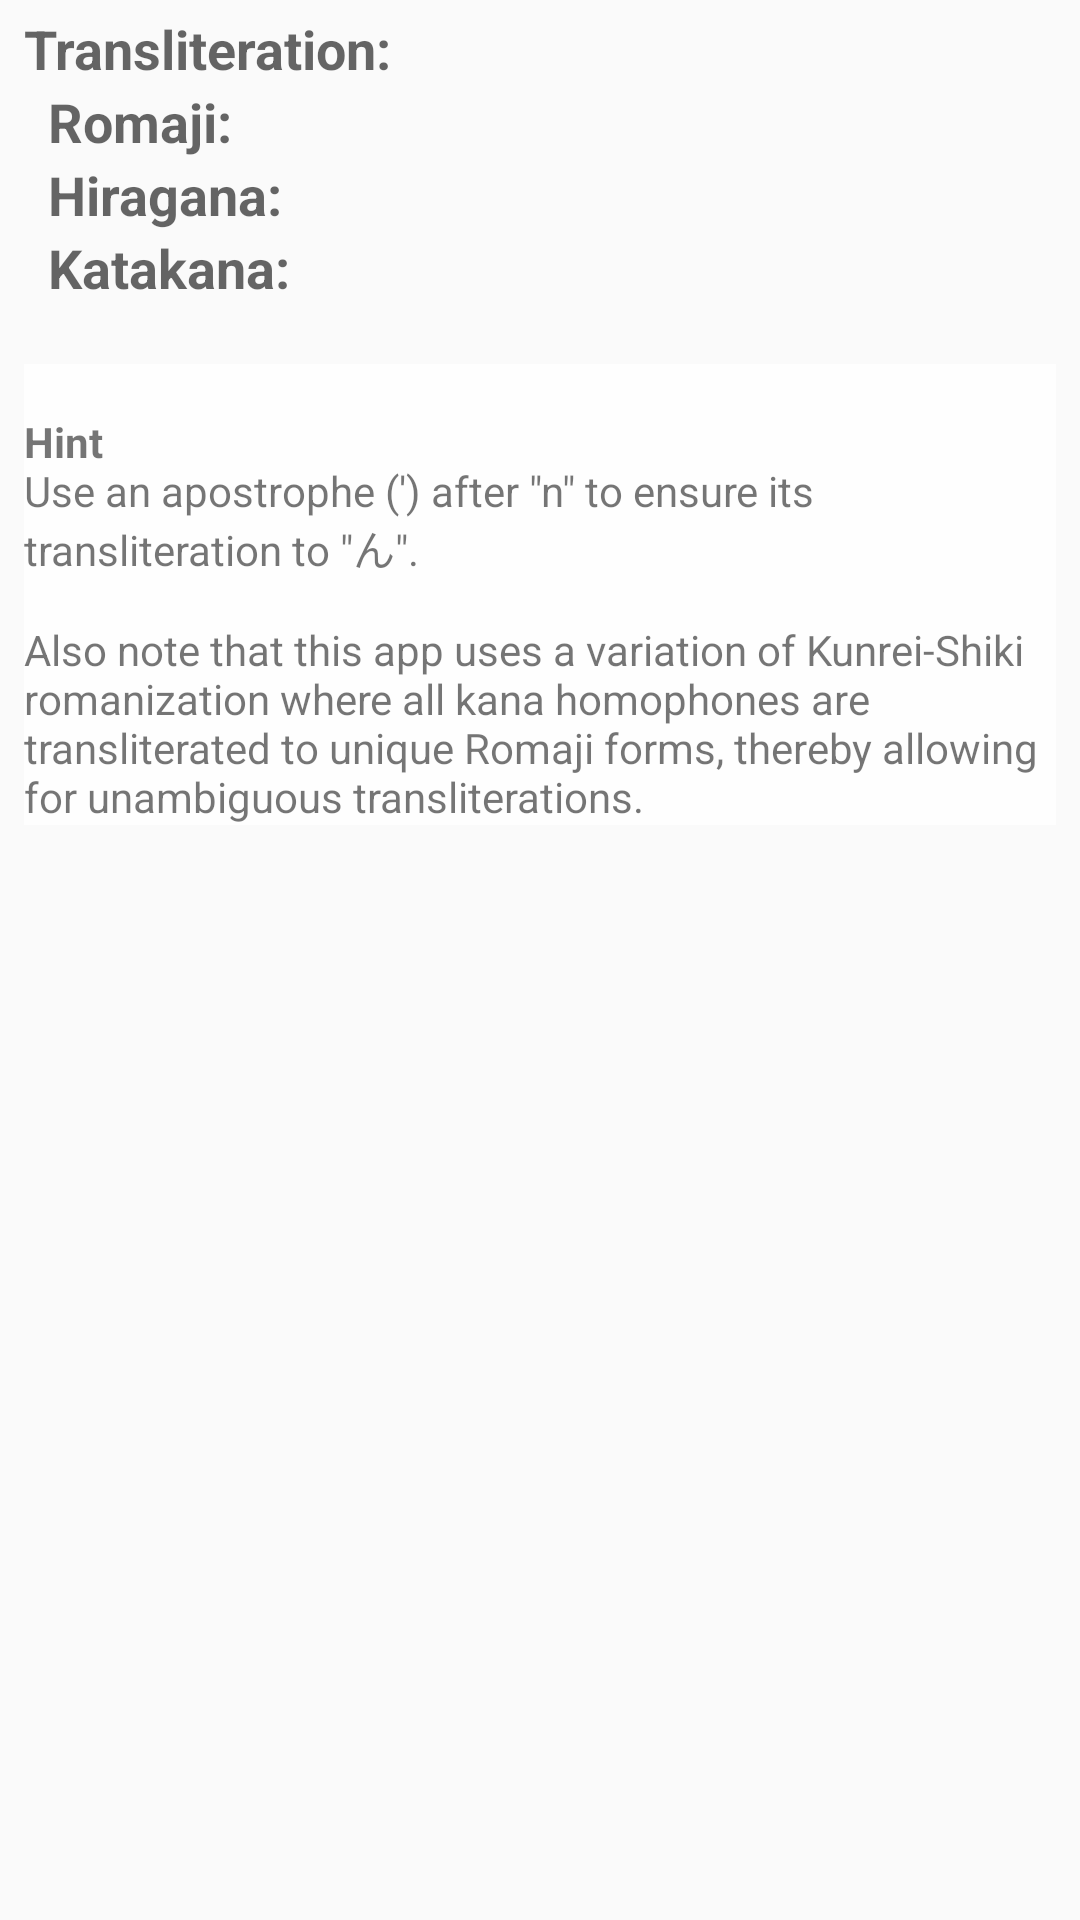

This screen was rendered from an Android layout file. Write that file and the resources it references.
<!-- AndroidManifest.xml: application theme AppTheme -->
<!-- res/layout/fragment_convert.xml -->
<RelativeLayout
    android:id="@+id/fragment_grammarmodule"
    xmlns:android="http://schemas.android.com/apk/res/android"
    android:layout_width="match_parent"
    android:layout_height="match_parent"
    android:clickable="true"
    android:focusable="true"
    android:layout_marginEnd="8dp"
    android:layout_marginStart="8dp"
    android:layout_centerInParent="true"
    android:focusableInTouchMode="true"
    android:paddingBottom="@dimen/activity_vertical_margin">

    <LinearLayout
        android:id="@+id/linearLayout1"
        android:layout_width="match_parent"
        android:layout_height="wrap_content"
        android:layout_alignParentTop="true"
        android:layout_marginStart="8dp"
        android:layout_marginTop="4dp"
        android:orientation="vertical">

        <TextView
            android:id="@+id/conversion"
            android:layout_width="wrap_content"
            android:layout_height="wrap_content"
            android:layout_gravity="center_horizontal|start"
            android:text="@string/Conversion"
            android:textAppearance="?android:attr/textAppearanceMedium"
            android:textColor="@color/textColorPrimary"
            android:textSize="18sp"
            android:textStyle="bold"/>

        <LinearLayout
            android:layout_width="match_parent"
            android:layout_height="wrap_content">

            <TextView
                android:id="@+id/conversion_latin"
                android:layout_width="wrap_content"
                android:layout_height="wrap_content"
                android:layout_gravity="center_horizontal|start"
                android:layout_marginStart="8dp"
                android:text="@string/ConversionLatin"
                android:textAppearance="?android:attr/textAppearanceMedium"
                android:textColor="@color/textColorSecondary"
                android:textIsSelectable="true"
                android:textSize="18sp"
                android:textStyle="bold"/>

            <TextView
                android:id="@+id/Result_latin"
                android:layout_width="wrap_content"
                android:layout_height="wrap_content"
                android:layout_gravity="center_horizontal|start"
                android:layout_marginStart="42dp"
                android:text="@string/EmptyResult"
                android:textAppearance="?android:attr/textAppearanceMedium"
                android:textColor="@color/textColorSecondary"
                android:textIsSelectable="true"
                android:textSize="18sp"
                android:textStyle="bold"/>
        </LinearLayout>

        <LinearLayout
            android:layout_width="match_parent"
            android:layout_height="wrap_content">

            <TextView
                android:id="@+id/conversion_hiragana"
                android:layout_width="wrap_content"
                android:layout_height="wrap_content"
                android:layout_gravity="center_horizontal|start"
                android:layout_marginStart="8dp"
                android:text="@string/ConversionHiragana"
                android:textAppearance="?android:attr/textAppearanceMedium"
                android:textColor="@color/textColorSecondary"
                android:textIsSelectable="true"
                android:textSize="18sp"
                android:textStyle="bold"/>

            <TextView
                android:id="@+id/Result_hiragana"
                android:layout_width="wrap_content"
                android:layout_height="wrap_content"
                android:layout_marginStart="24dp"
                android:text="@string/EmptyResult"
                android:textAppearance="?android:attr/textAppearanceMedium"
                android:textColor="@color/textColorSecondary"
                android:textIsSelectable="true"
                android:textSize="18sp"
                android:textStyle="bold"/>
        </LinearLayout>

        <LinearLayout
            android:layout_width="match_parent"
            android:layout_height="wrap_content">

            <TextView
                android:id="@+id/conversion_katakana"
                android:layout_width="wrap_content"
                android:layout_height="wrap_content"
                android:layout_gravity="center_horizontal|start"
                android:layout_marginStart="8dp"
                android:text="@string/ConversionKatakana"
                android:textAppearance="?android:attr/textAppearanceMedium"
                android:textColor="@color/textColorSecondary"
                android:textIsSelectable="true"
                android:textSize="18sp"
                android:textStyle="bold"/>

            <TextView
                android:id="@+id/Result_katakana"
                android:layout_width="wrap_content"
                android:layout_height="wrap_content"
                android:layout_gravity="center_horizontal|start"
                android:layout_marginStart="20dp"
                android:text="@string/EmptyResult"
                android:textAppearance="?android:attr/textAppearanceMedium"
                android:textColor="@color/textColorSecondary"
                android:textIsSelectable="true"
                android:textSize="18sp"
                android:textStyle="bold"/>
        </LinearLayout>
    </LinearLayout>

    <TextView
        android:id="@+id/Hint"
        android:layout_width="wrap_content"
        android:layout_height="wrap_content"
        android:layout_alignParentEnd="true"
        android:layout_below="@+id/linearLayout1"
        android:layout_marginLeft="8dp"
        android:layout_marginRight="8dp"
        android:layout_marginTop="20dp"
        android:background="#BFFFFFFF"
        android:text="@string/TransliteratorHint"/>

</RelativeLayout>
<!-- resources referenced by this layout -->
<resources>
  <dimen name="activity_vertical_margin">16dp</dimen>
  <string name="Conversion">Transliteration: </string>
  <string name="ConversionHiragana">Hiragana: </string>
  <string name="ConversionKatakana">Katakana: </string>
  <string name="ConversionLatin">Romaji:</string>
  <string name="EmptyResult" translatable="false"> </string>
  <color name="colorPrimary">@color/appThemeBlueGreen_colorPrimary</color>
  <color name="colorPrimaryDark">@color/appThemeBlueGreen_colorPrimaryDark</color>
  <color name="colorAccent">@color/appThemeBlueGreen_colorAccent</color>
  <color name="appThemeBlueGreen_colorPrimaryLight">#60ad5e</color>
  <color name="appThemeBlueGreen_colorAccentDark">#001970</color>
  <color name="appThemeBlueGreen_colorAccentLight">#666ad1</color>
  <color name="appThemeBlueGreen_appTextPrimary">@color/appThemeBlueGreen_colorPrimaryDark</color>
  <color name="appThemeBlueGreen_appTextSecondary">@color/appThemeBlueGreen_colorAccent</color>
  <color name="appThemeBlueGreen_textSearch">@color/appThemeBlueGreen_colorPrimaryDark</color>
  <color name="appThemeBlueGreen_buttonBackground">@color/appThemeBlueGreen_colorPrimaryTransparent</color>
  <color name="appThemeBlueGreen_textDictionaryGroupItemMeanings">@color/appThemeBlueGreen_colorPrimary</color>
  <color name="appThemeBlueGreen_textDictionaryChildItemRomaji">@color/appThemeBlueGreen_colorAccentLight</color>
  <color name="appThemeBlueGreen_textDictionaryChildItemKanji">@color/appThemeBlueGreen_colorAccent</color>
  <color name="appThemeBlueGreen_textDictionarySpanClicked">@color/appThemeBlueGreen_colorPrimary</color>
  <color name="appThemeBlueGreen_textDictionaryTypeMeaning">@color/Black</color>
  <color name="appThemeBlueGreen_textDictionaryRuleWhereClause">@color/appThemeBlueGreen_appTextSecondary</color>
  <color name="appThemeBlueGreen_textConjugatorVerbChooserPreposition">@color/appThemeBlueGreen_colorPrimaryLight</color>
  <color name="appThemeBlueGreen_textConjugatorVerbChooserKanjiRomaji">@color/appThemeBlueGreen_colorPrimaryDark</color>
  <color name="appThemeBlueGreen_textConjugatorVerbChooserCharacteristics">@color/appThemeBlueGreen_colorPrimary</color>
  <color name="appThemeBlueGreen_textConjugatorVerbChooserMeaning">@color/Black</color>
  <color name="appThemeBlueGreen_textConjugatorConjugationChooserUpper">@color/appThemeBlueGreen_appTextSecondary</color>
  <color name="appThemeBlueGreen_textConjugatorConjugationChooserLower">@color/Black</color>
  <color name="appThemeBlueGreen_textConjugatorLabel">@color/Black</color>
  <color name="appThemeBlueGreen_textConjugatorResults">@color/appThemeBlueGreen_appTextSecondary</color>
  <color name="appThemeBlueGreen_textCompositionGridElementDefault">@color/appThemeBlueGreen_colorPrimaryDark</color>
  <color name="appThemeBlueGreen_textCompositionGridElementSelected">@color/appThemeBlueGreen_colorAccent</color>
  <color name="appThemeBlueGreen_colorSelectedDictResultBackground">@color/semiWhite</color>
  <color name="appThemeBlueGreen_elementsBoxBorder">@color/appThemeBlueGreen_colorAccentLight</color>
  <color name="appThemeBlueGreen_kanjiSelectionBoxBorder">@color/appThemeBlueGreen_colorPrimaryDark</color>
  <color name="appThemeBlueGreen_resultsTitleUnderline">@color/appThemeBlueGreen_colorPrimary</color>
  <color name="appThemeBlueGreen_decomposition_FillWhiteEdgePrimary">@color/appThemeBlueGreen_colorPrimaryLight</color>
  <color name="appThemeBlueGreen_decomposition_FillWhiteEdgeSecondary">@color/appThemeBlueGreen_colorAccentLight</color>
  <color name="appThemeBlueGreen_kanjiGridItemBorder">@color/appThemeBlueGreen_colorAccentLight</color>
  <color name="appThemeBlueGreen_colorPrimary">#2e7d32</color>
  <color name="appThemeBlueGreen_colorPrimaryDark">#005005</color>
  <color name="appThemeBlueGreen_colorAccent">#303f9f</color>
  <color name="appThemeBlueGreen_colorPrimaryTransparent">#1a2e7d32</color>
  <color name="Black">#FF000000</color>
  <color name="semiWhite">#edf8ff</color>
</resources>
